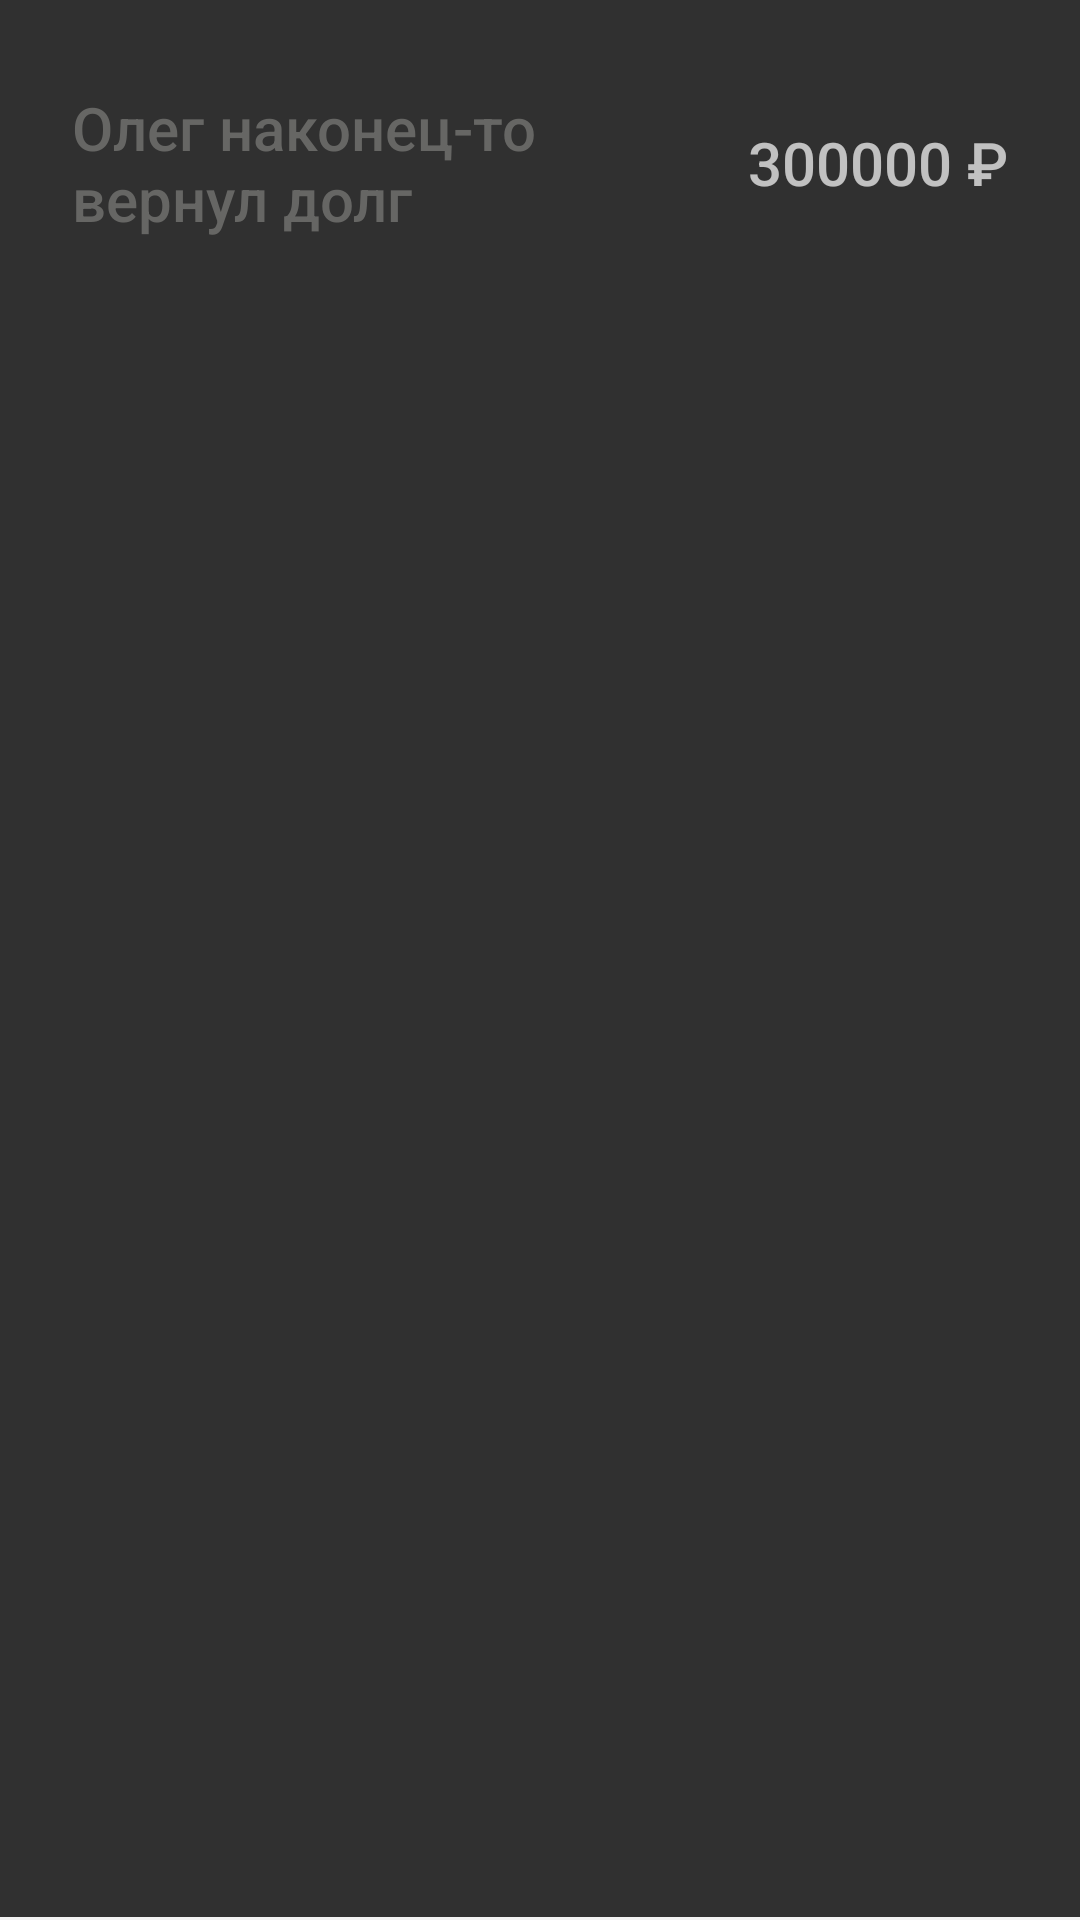

The Android layout XML behind this screen, and the referenced resources:
<!-- AndroidManifest.xml: application theme AppTheme -->
<!-- res/layout/cell_money.xml -->
<?xml version="1.0" encoding="utf-8"?>
<FrameLayout xmlns:android="http://schemas.android.com/apk/res/android"
    android:layout_width="match_parent"
    android:layout_height="wrap_content">


    <LinearLayout
        android:layout_width="match_parent"
        android:layout_height="wrap_content"
        android:orientation="horizontal"
        android:paddingStart="24dp"
        android:paddingEnd="24dp"
        android:paddingTop="29dp"
        android:paddingBottom="29dp">

        <TextView
            android:id="@+id/cellMoneyNameView"
            android:layout_width="0dp"
            android:layout_height="wrap_content"
            android:layout_weight="1"
            android:layout_marginEnd="16dp"
            android:fontFamily="sans-serif-medium"
            android:textSize="20sp"
            android:textColor="@color/textColorPrimary"
            android:text="Олег наконец-то вернул долг"/>

        <TextView
            android:id="@+id/cellMoneyValueView"
            android:layout_width="wrap_content"
            android:layout_height="wrap_content"
            android:fontFamily="sans-serif-medium"
            android:textSize="20sp"
            android:layout_gravity="center_vertical"
            android:text="300000 ₽"/>

    </LinearLayout>

    <View
        android:layout_width="match_parent"
        android:layout_height="1dp"
        android:background="@color/dividerColor"
        android:layout_gravity="bottom" />

</FrameLayout>
<!-- resources referenced by this layout -->
<resources>
  <color name="dividerColor">#F2F2F2</color>
  <color name="textColorPrimary">#666664</color>
  <style name="AppTheme" parent="Theme.AppCompat.NoActionBar">
      
      <item name="colorPrimary">@color/colorPrimary</item>
      <item name="colorPrimaryDark">@color/colorPrimaryDark</item>
      <item name="colorAccent">@color/colorAccent</item>
      <item name="android:windowActionModeOverlay">true</item>
      <item name="actionModeBackground">@color/dark_grey_blue</item>
    </style>
  <color name="colorPrimary">#3574FA</color>
  <color name="colorPrimaryDark">#AA3574FA</color>
  <color name="colorAccent">#ffc107</color>
  <color name="dark_grey_blue">#333f59</color>
</resources>
